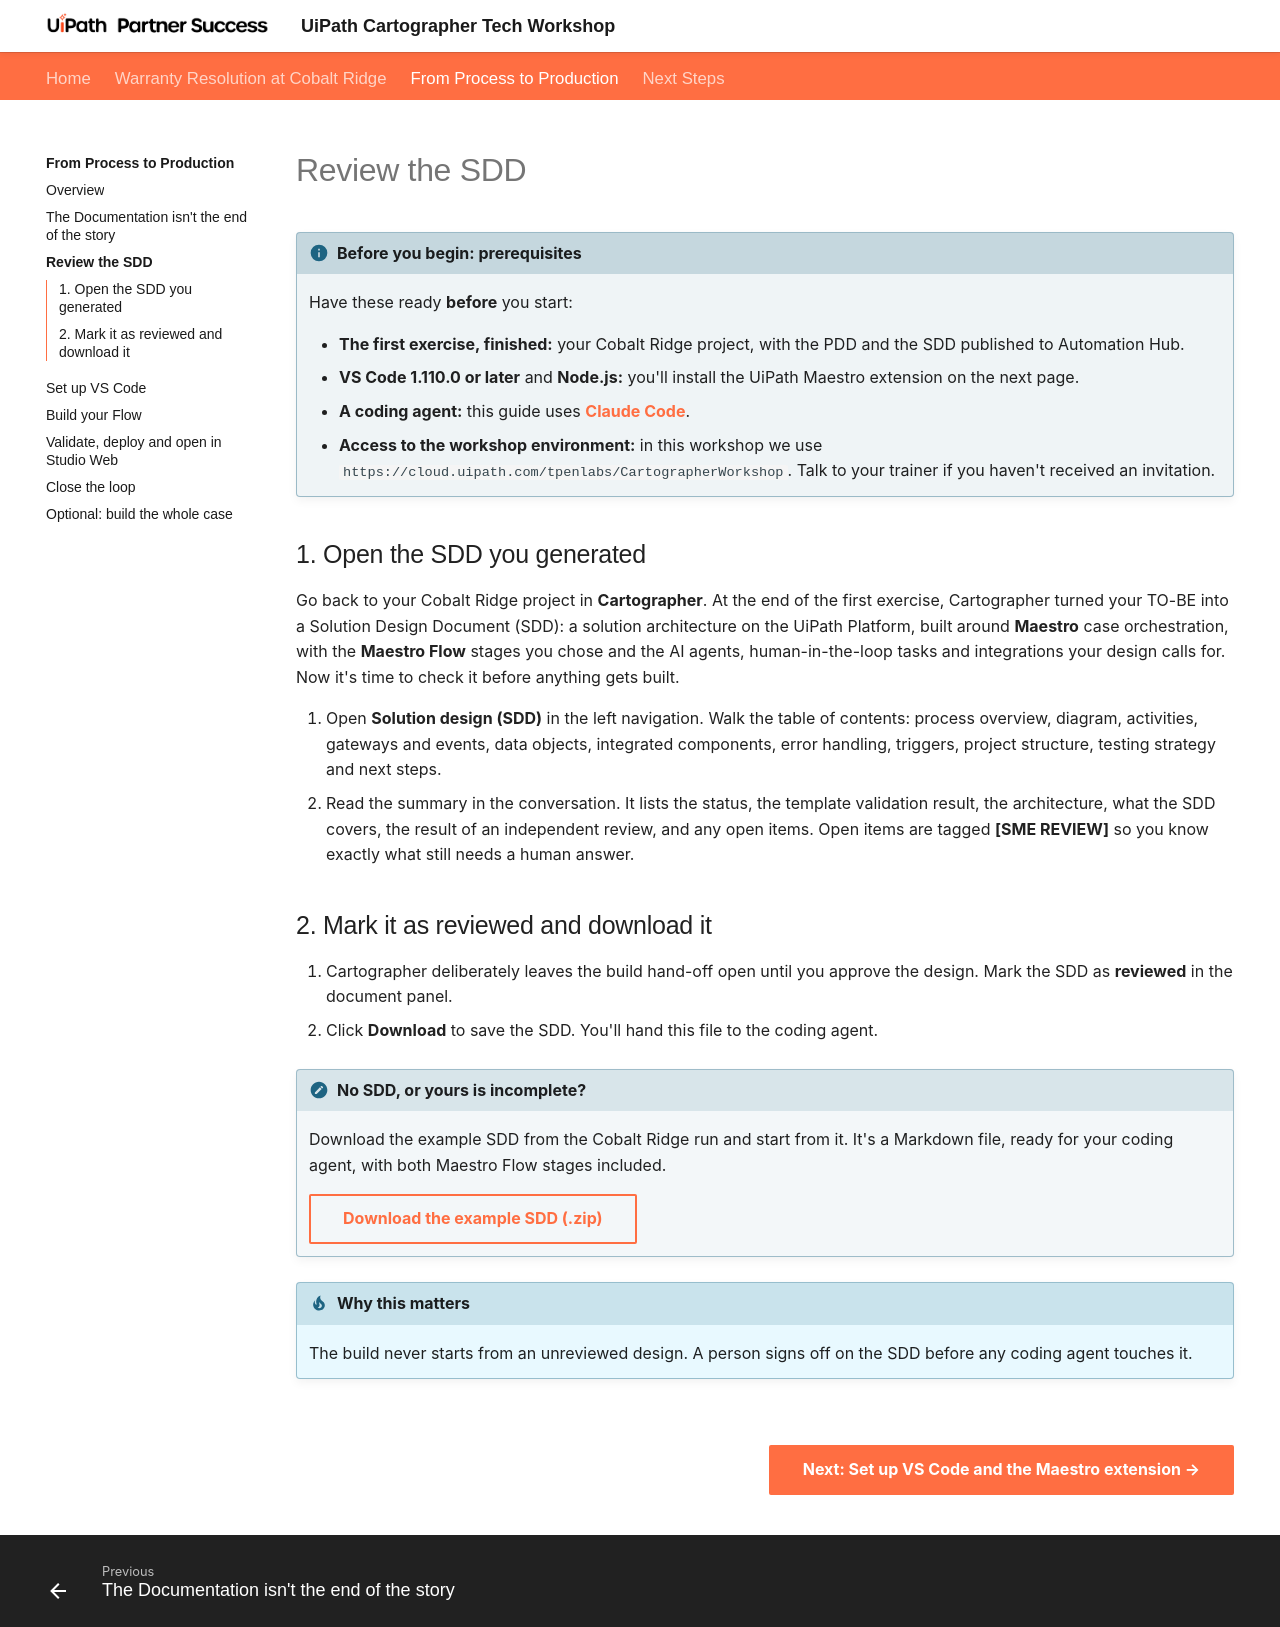

repository: uipath-practice/CartographerWorkshop · page: process-to-production/review-the-sdd/index.html · generator: mkdocs

# Review the SDD

!!! info "Before you begin: prerequisites"
    Have these ready **before** you start:

    - **The first exercise, finished:** your Cobalt Ridge project, with the PDD and the SDD published to Automation Hub.
    - **VS Code 1.110.0 or later** and **Node.js:** you'll install the UiPath Maestro extension on the next page.
    - **A coding agent:** this guide uses [**Claude Code**](https://docs.claude.com/en/docs/claude-code/overview).
    - **Access to the workshop environment:** in this workshop we use `{{ training_url }}/{{ training_tenant }}`. Talk to your trainer if you haven't received an invitation.

## 1. Open the SDD you generated

Go back to your Cobalt Ridge project in **Cartographer**. At the end of the first exercise, Cartographer turned your TO-BE into a Solution Design Document (SDD): a solution architecture on the UiPath Platform, built around **Maestro** case orchestration, with the **Maestro Flow** stages you chose and the AI agents, human-in-the-loop tasks and integrations your design calls for. Now it's time to check it before anything gets built.

1. Open **Solution design (SDD)** in the left navigation. Walk the table of contents: process overview, diagram, activities, gateways and events, data objects, integrated components, error handling, triggers, project structure, testing strategy and next steps.
2. Read the summary in the conversation. It lists the status, the template validation result, the architecture, what the SDD covers, the result of an independent review, and any open items. Open items are tagged **[SME REVIEW]** so you know exactly what still needs a human answer.

## 2. Mark it as reviewed and download it

1. Cartographer deliberately leaves the build hand-off open until you approve the design. Mark the SDD as **reviewed** in the document panel.
2. Click **Download** to save the SDD. You'll hand this file to the coding agent.

!!! note "No SDD, or yours is incomplete?"
    Download the example SDD from the Cobalt Ridge run and start from it. It's a Markdown file, ready for your coding agent, with both Maestro Flow stages included.

    [**Download the example SDD (.zip)**](dependencies/Cobalt-Ridge-Warranty-Resolution-SDD.zip){ .md-button download="Cobalt-Ridge-Warranty-Resolution-SDD.zip" }

!!! tip "Why this matters"
    The build never starts from an unreviewed design. A person signs off on the SDD before any coding agent touches it.

<div class="next-page" markdown>
[Next: Set up VS Code and the Maestro extension](set-up-vs-code.md){ .md-button .md-button--primary }
</div>
